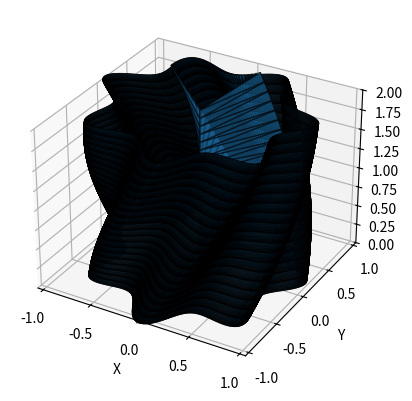

Recreate this plot in Python.
# SPDX-License-Identifier: AGPL-3.0-or-later
# Copyright (C) 2025 Anonymous
#
# This program is free software: you can redistribute it and/or modify
# it under the terms of the GNU Affero General Public License as published
# by the Free Software Foundation, either version 3 of the License, or
# (at your option) any later version.
#
# This program is distributed in the hope that it will be useful,
# but WITHOUT ANY WARRANTY; without even the implied warranty of
# MERCHANTABILITY or FITNESS FOR A PARTICULAR PURPOSE. See the
# GNU Affero General Public License for more details.
#
# You should have received a copy of the GNU Affero General Public License
# along with this program. If not, see <https://www.gnu.org/licenses/>.

import numpy as np
import matplotlib.pyplot as plt
from mpl_toolkits.mplot3d import Axes3D
from mpl_toolkits.mplot3d.art3d import Poly3DCollection

def generate_flower_profile(ns_diameter=1.0, nw_se_diameter=0.8, ne_sw_diameter=0.9, twist=0.0, amplitude=0.2, radii=0.5, num_petals=7, num_points=1000):
    """
    Generate a flower-shaped top profile using parametric equations.
    
    Parameters:
    - ns_diameter: North-South diameter (vertical axis).
    - nw_se_diameter: Northwest-Southeast diameter (one diagonal).
    - ne_sw_diameter: Northeast-Southwest diameter (other diagonal).
    - twist: Twist angle in radians for petal rotation.
    - amplitude: Amplitude of petal undulations.
    - radii: Base radius scaling for petals.
    - num_petals: Number of petals in the flower shape.
    - num_points: Number of points to generate for the curve.
    
    Returns:
    - x, y: Arrays of x and y coordinates for the 2D flower profile.
    """
    theta = np.linspace(0, 2 * np.pi, num_points)
    
    # Base elliptical shape using the diameters
    a = ns_diameter / 2  # Semi-major axis (NS)
    b = ne_sw_diameter / 2  # Semi-minor axis approximation
    c = nw_se_diameter / 2  # Another diagonal for variation
    
    # Parametric radius with petal undulations and twist
    r = radii + amplitude * np.sin(num_petals * (theta + twist))
    
    # Incorporate elliptical deformation
    x = r * np.cos(theta) * (a + c) / 2
    y = r * np.sin(theta) * (b + a) / 2
    
    # Apply twist to the entire shape
    twist_mat = np.array([[np.cos(twist), -np.sin(twist)],
                          [np.sin(twist), np.cos(twist)]])
    points = np.vstack([x, y])
    twisted_points = twist_mat @ points
    
    return twisted_points[0], twisted_points[1]

def bspline_basis(u, i, p, knots):
    """
    Recursive B-spline basis function.
    
    Parameters:
    - u: Parameter value.
    - i: Basis index.
    - p: Degree.
    - knots: Knot vector.
    
    Returns:
    - Basis value.
    """
    if p == 0:
        return 1.0 if knots[i] <= u < knots[i + 1] else 0.0
    den1 = knots[i + p] - knots[i]
    den2 = knots[i + p + 1] - knots[i + 1]
    term1 = ((u - knots[i]) / den1 * bspline_basis(u, i, p - 1, knots)) if den1 > 0 else 0.0
    term2 = ((knots[i + p + 1] - u) / den2 * bspline_basis(u, i + 1, p - 1, knots)) if den2 > 0 else 0.0
    return term1 + term2

def apply_kspline_smoothing(x, y, kappa=1.0, degree=5, num_output_points=1000, num_controls=28):
    """
    Apply a kappa-modulated spline smoothing (KSpline) to the profile points using pure NumPy.
    This is a Non-Uniform Rational Kappa Spline (NURKS) implementation without SciPy dependencies.
    Subsamples input points to control points, uses constant weights based on kappa for rational spline.
    
    Parameters:
    - x, y: Input coordinates.
    - kappa: Curvature modulation factor (used as uniform weight).
    - degree: Spline degree.
    - num_output_points: Number of points in the output curve.
    - num_controls: Number of control points to subsample.
    
    Returns:
    - smooth_x, smooth_y: Smoothed coordinates.
    """
    # Subsample to control points
    idx = np.linspace(0, len(x) - 1, num_controls, dtype=int)
    control_points = np.array([[x[i], y[i]] for i in idx])
    
    # Weights uniform based on kappa
    weights = np.full(len(control_points), kappa)
    
    # For closed curve, append points for periodicity
    control_points = np.concatenate((control_points, control_points[1:degree + 1]))
    weights = np.concatenate((weights, weights[1:degree + 1]))
    
    n = len(control_points) - 1
    # Clamped uniform knot vector
    knots = np.concatenate(([0] * (degree + 1), np.linspace(0, 1, n - degree + 2), [1] * (degree)))
    
    u_fine = np.linspace(0, 1, num_output_points)
    
    smooth_x = np.zeros(num_output_points)
    smooth_y = np.zeros(num_output_points)
    
    for j, u in enumerate(u_fine):
        num_x, num_y, den = 0.0, 0.0, 0.0
        for i in range(len(control_points)):
            b = bspline_basis(u, i, degree, knots)
            w = weights[i] * b
            num_x += w * control_points[i, 0]
            num_y += w * control_points[i, 1]
            den += w
        if den > 0:
            smooth_x[j] = num_x / den
            smooth_y[j] = num_y / den
    
    return smooth_x, smooth_y

def generate_tetra_surface(x_profile, y_profile, height=1.0, num_layers=10, twist_per_layer=0.1):
    """
    Generate a 3D tetrahedral-like surface by extruding the 2D profile.
    This creates a stacked mesh with twisting layers for a petal-shaped volume.
    
    Parameters:
    - x_profile, y_profile: 2D profile coordinates.
    - height: Total height of the 3D mesh.
    - num_layers: Number of layers for extrusion.
    - twist_per_layer: Twist increment per layer.
    
    Returns:
    - vertices: 3D vertices (Nx3 array).
    - faces: Triangular faces (Mx3 array).
    """
    num_points = len(x_profile)
    vertices = []
    faces = []
    
    dz = height / num_layers
    for layer in range(num_layers + 1):
        z = layer * dz
        twist = layer * twist_per_layer
        rot_mat = np.array([[np.cos(twist), -np.sin(twist)],
                            [np.sin(twist), np.cos(twist)]])
        rotated = rot_mat @ np.vstack([x_profile, y_profile])
        for i in range(num_points):
            vertices.append([rotated[0, i], rotated[1, i], z])
    
    # Create triangular faces (simple extrusion triangulation)
    for layer in range(num_layers):
        base_idx = layer * num_points
        next_idx = (layer + 1) * num_points
        for i in range(num_points):
            j = (i + 1) % num_points
            # Two triangles per quad
            faces.append([base_idx + i, base_idx + j, next_idx + i])
            faces.append([base_idx + j, next_idx + j, next_idx + i])
    
    return np.array(vertices), np.array(faces)

def visualize_mesh(vertices, faces):
    """
    Visualize the 3D mesh using matplotlib.
    
    Parameters:
    - vertices: 3D vertices.
    - faces: Triangular faces.
    """
    fig = plt.figure()
    ax = fig.add_subplot(111, projection='3d')
    ax.add_collection3d(Poly3DCollection(vertices[faces], alpha=0.5, edgecolor='k'))
    ax.set_xlabel('X')
    ax.set_ylabel('Y')
    ax.set_zlabel('Z')
    limits = np.ptp(vertices, axis=0) / 2
    ax.set_xlim(-limits[0], limits[0])
    ax.set_ylim(-limits[1], limits[1])
    ax.set_zlim(0, limits[2] * 2)
    plt.show()

# Example usage
if __name__ == "__main__":
    # Generate flower profile
    x, y = generate_flower_profile(ns_diameter=2.0, nw_se_diameter=1.5, ne_sw_diameter=1.8, twist=0.2, amplitude=0.3, radii=1.0, num_petals=7)
    
    # Smooth with KSpline (pure NumPy implementation)
    smooth_x, smooth_y = apply_kspline_smoothing(x, y, kappa=0.9)
    
    # Generate tetra surface
    vertices, faces = generate_tetra_surface(smooth_x, smooth_y, height=2.0, num_layers=20, twist_per_layer=0.05)
    
    # Visualize
    visualize_mesh(vertices, faces)
